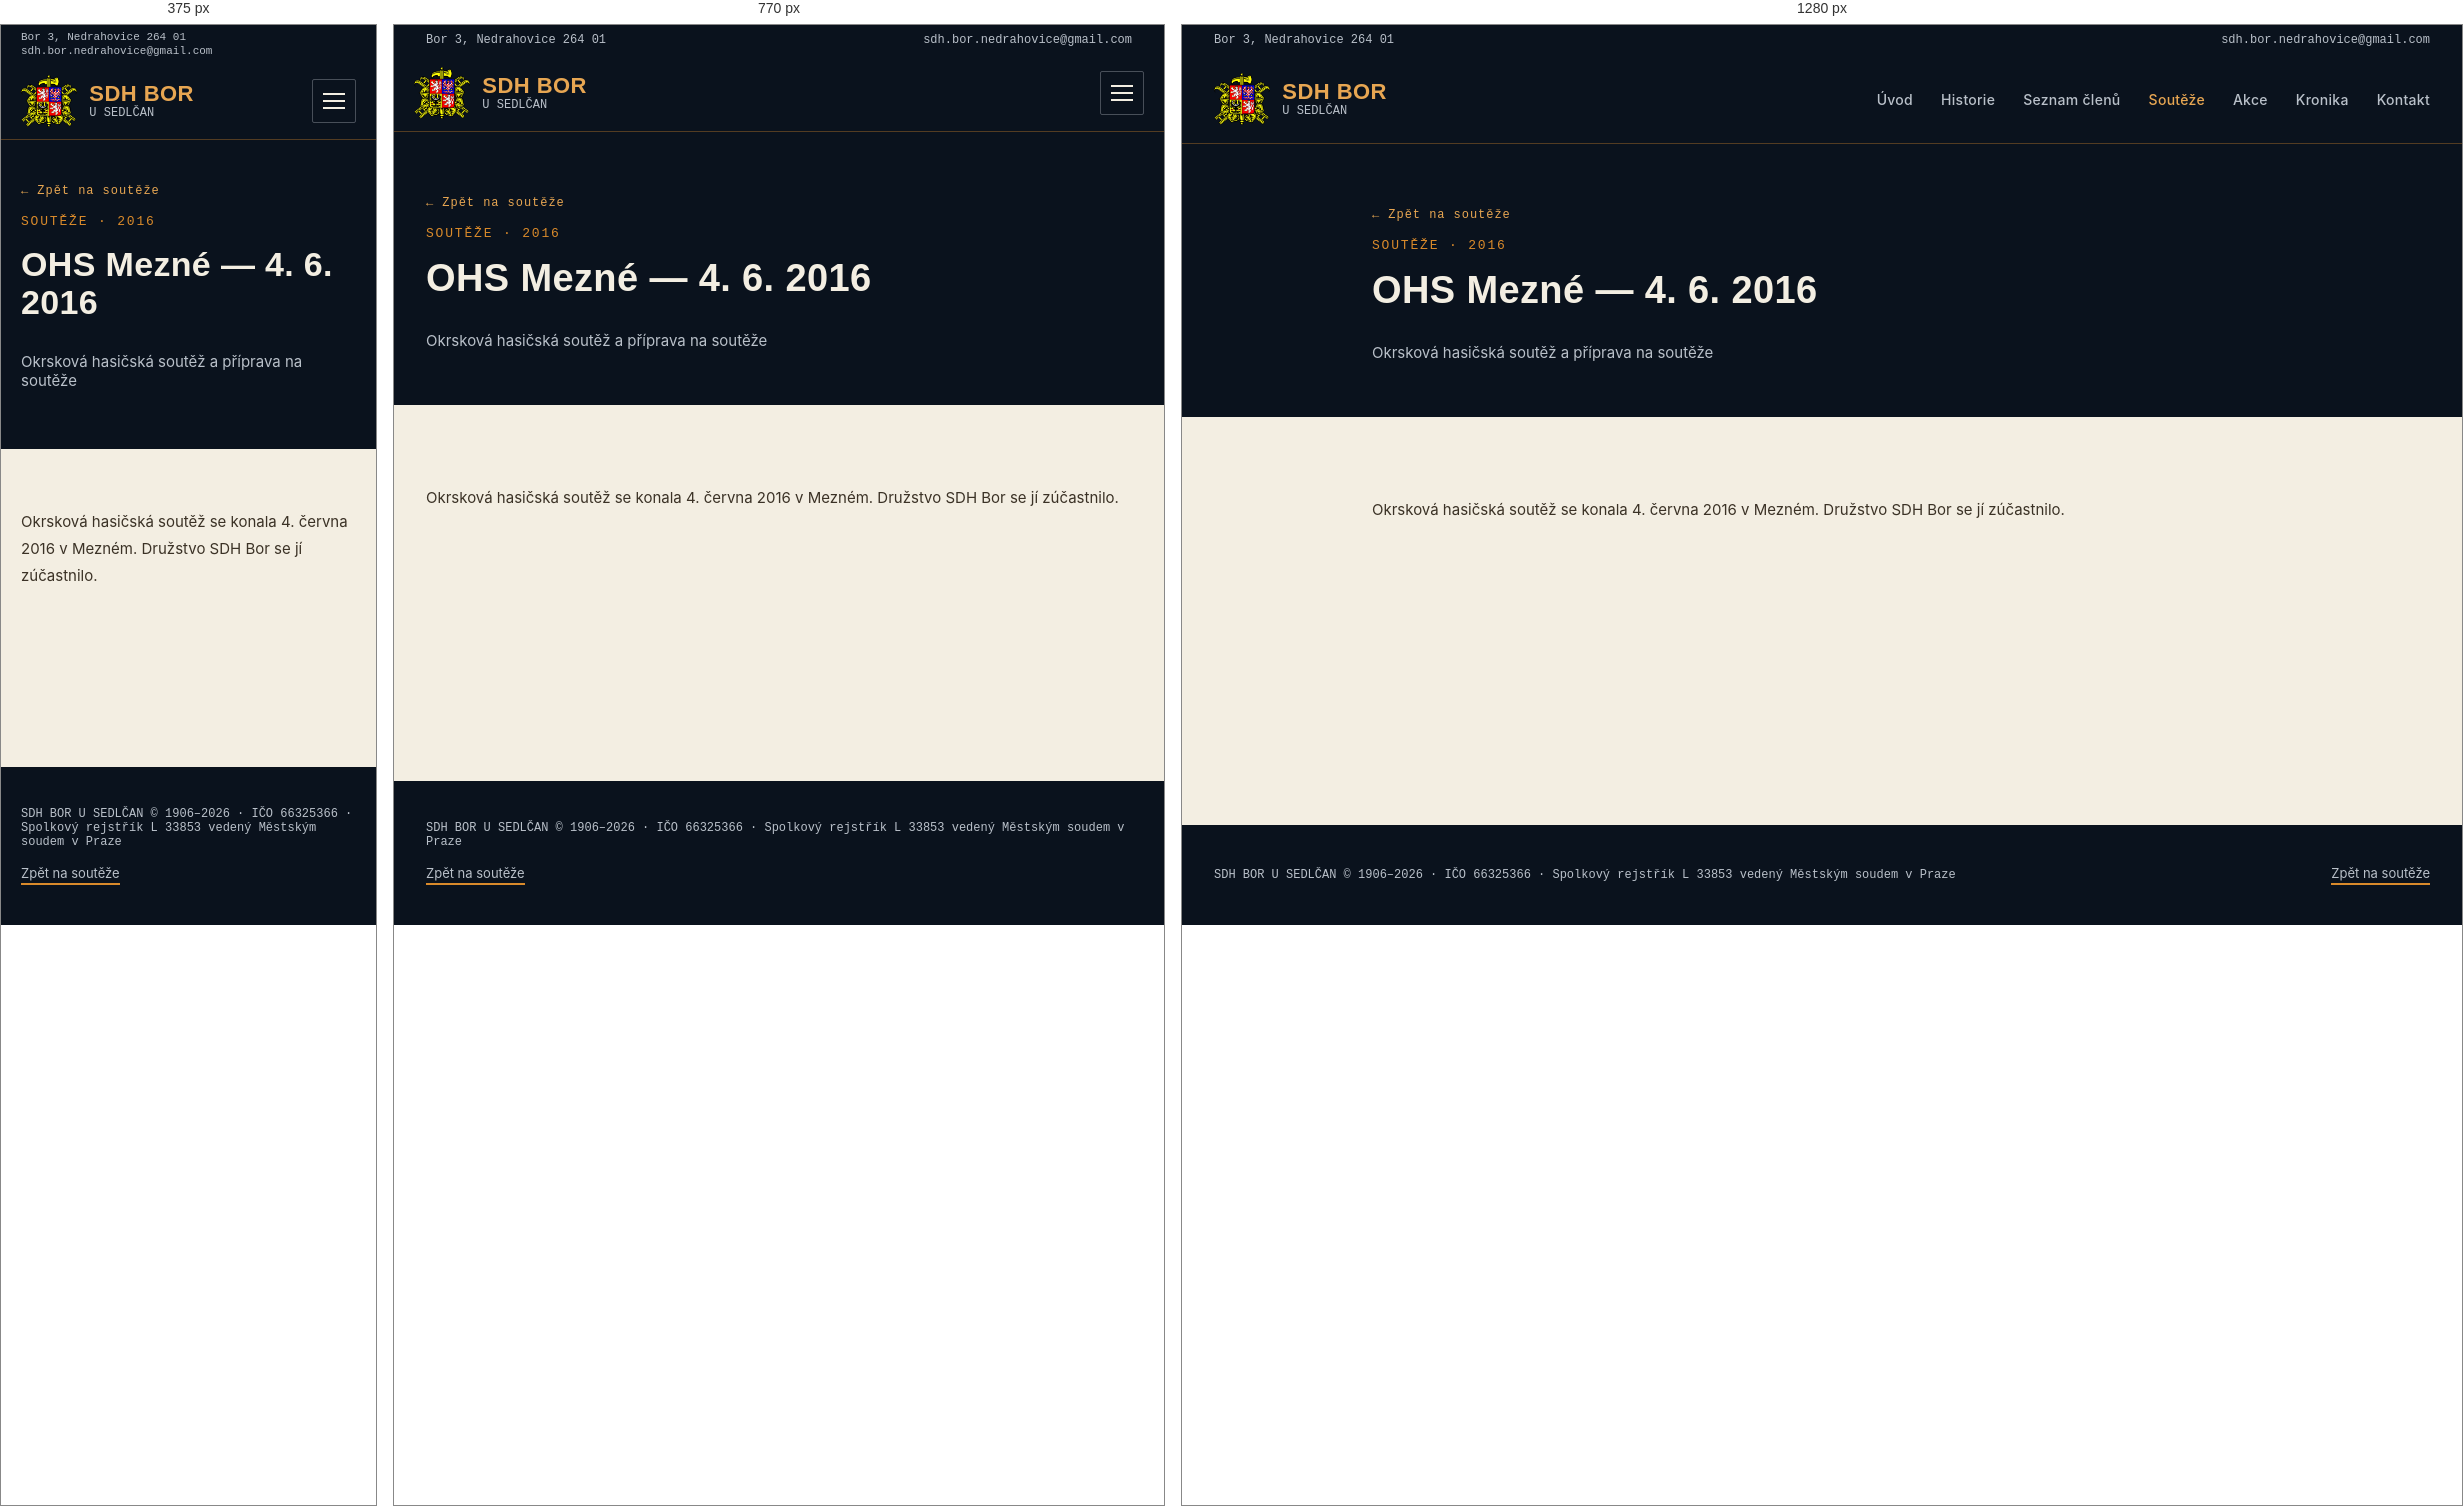
Rendered at 375 px, 770 px and 1280 px, left to right.

<!-- file: ohs-mezne-2016.html -->
<!doctype html>
<html lang="cs">
<head>
<meta charset="utf-8">
<title>OHS Mezné 2016 | SDH Bor u Sedlčan</title>
<!-- SEO -->
<meta name="description" content="Okrsková hasičská soutěž se konala 4. června 2016 v Mezném. Družstvo SDH Bor se jí zúčastnilo.">
<link rel="canonical" href="https://sdhbor.cz/ohs-mezne-2016.html">
<meta property="og:type" content="website">
<meta property="og:locale" content="cs_CZ">
<meta property="og:site_name" content="SDH Bor u Sedlčan">
<meta property="og:title" content="OHS Mezné 2016 | SDH Bor u Sedlčan">
<meta property="og:description" content="Okrsková hasičská soutěž se konala 4. června 2016 v Mezném. Družstvo SDH Bor se jí zúčastnilo.">
<meta property="og:url" content="https://sdhbor.cz/ohs-mezne-2016.html">
<meta property="og:image" content="https://sdhbor.cz/images/logo/og-image.jpg">
<meta name="twitter:card" content="summary_large_image">
<!-- /SEO -->
<link rel="icon" type="image/png" href="images/logo/favicon.png">
<link rel="stylesheet" href="css/mobile.css">
<meta name="viewport" content="width=device-width, initial-scale=1">
<link rel="preconnect" href="https://fonts.googleapis.com">
<link href="https://fonts.googleapis.com/css2?family=Oswald:wght@500;600;700&family=Inter:wght@400;500;600&family=JetBrains+Mono:wght@500;600&display=swap" rel="stylesheet">
</head>
<body>
<style>
  :root{
    --navy-900:#0A121D;
    --navy-800:#0F1B29;
    --navy-700:#152638;
    --ochre-500:#D98A2B;
    --ochre-400:#E7A652;
    --ivory:#F3EEE2;
    --ivory-dim:#B9C0C9;
    --line:rgba(217,138,43,0.35);
  }
  body{margin:0;background:var(--ivory);font-family:'Inter',system-ui,sans-serif;color:var(--navy-900);}
  h1,h2,h3{font-family:'Oswald',system-ui,sans-serif;letter-spacing:0.01em;margin:0;}
  .mono{font-family:'JetBrains Mono',ui-monospace,monospace;}
  a{color:inherit;text-decoration:none;}
  .navlink{color:var(--ivory-dim);font-size:14px;font-weight:500;letter-spacing:0.02em;}
  .navlink:hover{color:var(--ochre-400);}
  .plate{background:var(--navy-800);border:1px solid var(--line);}
  .section-label{font-family:'JetBrains Mono',monospace;font-size:13px;letter-spacing:0.14em;color:var(--ochre-500);text-transform:uppercase;}
  .win-tag{font-family:'JetBrains Mono',monospace;font-size:11px;font-weight:600;letter-spacing:0.05em;color:var(--navy-900);background:var(--ochre-500);padding:4px 10px;border-radius:2px;white-space:nowrap;}
  .btn-primary{background:var(--ochre-500);color:var(--navy-900);}
  .btn-primary:hover{background:var(--ochre-400);}
  .results-grid{display:grid;grid-template-columns:repeat(2, minmax(0,1fr));gap:24px;}
  @media (max-width:640px){ .results-grid{grid-template-columns:1fr;} }
</style>

<div style="width:100%;min-height:100vh;background:var(--ivory);display:flex;flex-direction:column;">

  <!-- Utility bar -->
  <div style="width:100%;background:var(--navy-900);">
    <div class="util-bar" style="max-width:1280px;margin:0 auto;padding:8px 32px;display:flex;justify-content:space-between;align-items:center;">
      <div class="mono" style="color:var(--ivory-dim);font-size:12px;">Bor 3, Nedrahovice 264 01</div>
      <a href="mailto:sdh.bor.nedrahovice@gmail.com" class="mono" style="color:var(--ivory-dim);font-size:12px;">sdh.bor.nedrahovice@gmail.com</a>
    </div>
  </div>

  <!-- Header (shared) -->
  <header style="width:100%;background:var(--navy-900);border-bottom:1px solid var(--line);">
    <div style="max-width:1280px;margin:0 auto;padding:18px 32px;display:flex;align-items:center;justify-content:space-between;">
      <a href="index.html" style="display:flex;align-items:center;gap:12px;">
        <img src="images/logo/znak-sh-cms.png" alt="Znak hasičů" width="56" height="52" style="height:52px;width:auto;display:block;">
        <span style="display:flex;flex-direction:column;line-height:1.15;">
          <span style="color:var(--ochre-400);font-family:'Oswald','Arial Narrow',system-ui,sans-serif;font-weight:600;font-size:22px;letter-spacing:0.02em;">SDH BOR</span>
          <span class="mono" style="color:var(--ivory-dim);font-size:12px;">U SEDLČAN</span>
        </span>
      </a>
      <button class="menu-toggle" type="button" aria-label="Menu" aria-expanded="false"><span></span><span></span><span></span></button>
      <nav style="display:flex;gap:28px;align-items:center;">
        <a href="index.html" class="navlink">Úvod</a>
        <a href="historie.html" class="navlink">Historie</a>
        <a href="clenove.html" class="navlink">Seznam členů</a>
        <a href="souteze.html" class="navlink" style="color:var(--ochre-400);">Soutěže</a>
        <a href="akce.html" class="navlink">Akce</a>
        <a href="kronika.html" class="navlink">Kronika</a>
        <a href="index.html#kontakt" class="navlink">Kontakt</a>
      </nav>
    </div>
  </header>

  <!-- Page header -->
  <section style="width:100%;background:var(--navy-900);">
    <div style="max-width:900px;margin:0 auto;padding:64px 32px 40px;display:flex;flex-direction:column;gap:16px;">
      <a href="souteze.html" class="mono" style="color:var(--ochre-400);font-size:12px;letter-spacing:0.08em;display:inline-flex;align-items:center;gap:6px;width:fit-content;">← Zpět na soutěže</a>
      <div class="section-label">Soutěže · 2016</div>
      <h1 style="color:var(--ivory);font-size:38px;font-weight:700;">OHS Mezné — 4. 6. 2016</h1>
      <p style="color:var(--ivory-dim);font-size:15px;">Okrsková hasičská soutěž a příprava na soutěže</p>
    </div>
  </section>

  <!-- Article -->
  <section style="width:100%;background:var(--ivory);">
    <div style="max-width:900px;margin:0 auto;padding:64px 32px 48px;display:flex;flex-direction:column;gap:20px;">
      <p style="font-size:15px;line-height:1.8;color:#3B3226;">Okrsková hasičská soutěž se konala 4. června 2016 v Mezném. Družstvo SDH Bor se jí zúčastnilo.</p>
    </div>
  </section>

  <!-- Fotogalerie placeholder -->

  <!-- Footer (shared) -->
  <footer style="width:100%;background:var(--navy-900);margin-top:auto;">
    <div style="max-width:1280px;margin:0 auto;padding:40px 32px;display:flex;justify-content:space-between;align-items:center;flex-wrap:wrap;gap:16px;">
      <div class="mono" style="color:var(--ivory-dim);font-size:12px;">SDH BOR U SEDLČAN © 1906–2026 · IČO 66325366 · Spolkový rejstřík L 33853 vedený Městským soudem v Praze</div>
      <a href="souteze.html" style="color:var(--ivory-dim);font-size:13px;border-bottom:2px solid var(--ochre-500);padding-bottom:2px;">Zpět na soutěže</a>
    </div>
  </footer>

</div>
<script src="js/menu.js"></script>
</body>
</html>


/* @media block from mobile.css */
@media (max-width:900px){
  /* Hlavička s rozbalovacím menu */
  header > div{flex-wrap:wrap;padding:12px 20px !important;}
  .menu-toggle{display:flex;flex-direction:column;justify-content:center;gap:5px;width:44px;height:44px;padding:10px;margin-left:auto;background:transparent;border:1px solid rgba(185,192,201,0.35);border-radius:2px;cursor:pointer;}
  .menu-toggle span{display:block;height:2px;width:100%;background:var(--ivory);transition:transform .2s,opacity .2s;}
  header.nav-open .menu-toggle span:nth-child(1){transform:translateY(7px) rotate(45deg);}
  header.nav-open .menu-toggle span:nth-child(2){opacity:0;}
  header.nav-open .menu-toggle span:nth-child(3){transform:translateY(-7px) rotate(-45deg);}
  header nav{display:none !important;width:100%;flex-direction:column;align-items:stretch !important;gap:0 !important;padding-top:8px;}
  header.nav-open nav{display:flex !important;}
  header nav a{display:block;padding:13px 2px;font-size:17px !important;border-top:1px solid rgba(185,192,201,0.15);}
}

/* @media block from mobile.css */
@media (max-width:640px){
  /* Horní lišta s adresou */
  .util-bar{flex-wrap:wrap;gap:2px 16px;padding:6px 20px !important;}
  .util-bar > *{font-size:11px !important;overflow-wrap:anywhere;}
  /* Okraje obsahu */
  section > div[style*="max-width"], footer > div[style*="max-width"]{padding-left:20px !important;padding-right:20px !important;}
  section > div[style*="padding:"]{padding-top:44px !important;padding-bottom:44px !important;}
  /* Vícesloupcové mřížky pod sebe */
  [style*="grid-template-columns"]{grid-template-columns:1fr !important;}
  /* Pruh s čísly: 2 × 2 */
  section > div.stat-grid{grid-template-columns:1fr 1fr !important;padding:0 !important;}
  .stat-grid > div{padding:20px 8px !important;border-right:none !important;border-bottom:1px solid var(--line);}
  .stat-grid > div:nth-child(odd){border-right:1px solid var(--line) !important;}
  .stat-grid > div:nth-last-child(-n+2):nth-child(odd), .stat-grid > div:last-child{border-bottom:none;}
  .stat-grid .mono{font-size:22px !important;}
  /* Řádky výsledků: umístění a časy se zalomí */
  *:has(> span[style*="flex-shrink:0"]){flex-wrap:wrap;gap:6px 10px;}
  span[style*="flex-shrink:0"]{flex-shrink:1 !important;flex-wrap:wrap;}
  /* Nadpisy */
  h1{font-size:34px !important;line-height:1.12 !important;}
  h2{font-size:27px !important;line-height:1.15 !important;}
  h2.kr-num{font-size:44px !important;}
}